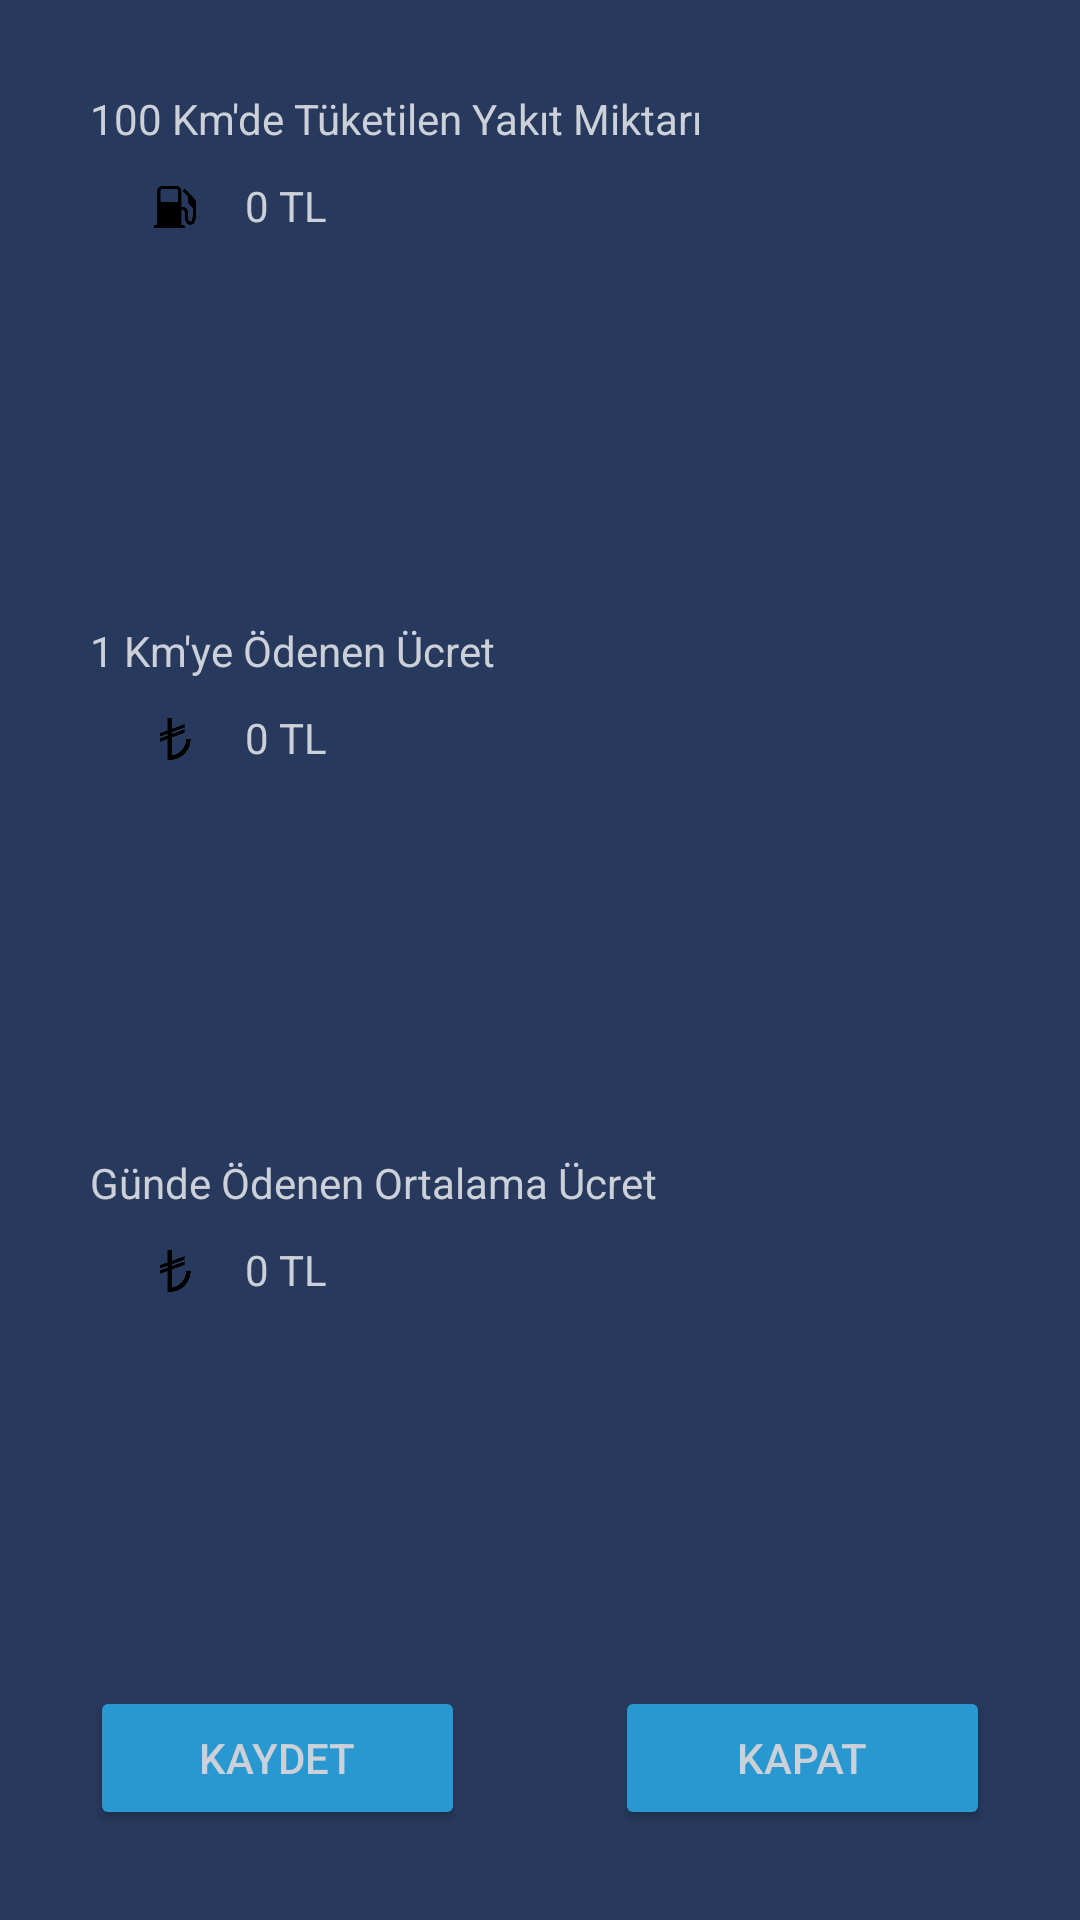

Layout XML and referenced resources for this Android screen:
<!-- AndroidManifest.xml: application theme AppTheme -->
<!-- res/layout/custom_dialog_hesapla_sonuc.xml -->
<?xml version="1.0" encoding="utf-8"?>
<LinearLayout xmlns:android="http://schemas.android.com/apk/res/android"
    xmlns:app="http://schemas.android.com/apk/res-auto"
    android:orientation="vertical" android:layout_width="match_parent"
    android:layout_height="wrap_content"
    android:background="@color/colorBackground"
    android:padding="30dp">

    <TextView
        android:text="100 Km'de Tüketilen Yakıt Miktarı"
        android:layout_width="match_parent"
        android:layout_height="wrap_content"
        android:id="@+id/textViewCustomDialog100KmYakit"
        android:textSize="14sp"
        android:layout_weight="0"
        android:layout_marginBottom="10dp" />

    <LinearLayout
        android:orientation="horizontal"
        android:layout_width="match_parent"
        android:layout_height="wrap_content"
        android:layout_weight="1"
        android:layout_marginLeft="20dp"
        android:layout_marginBottom="20dp">

        <ImageView
            android:layout_width="wrap_content"
            app:srcCompat="@drawable/yakit"
            android:id="@+id/imageViewCustomDialog100KmYakit"
            android:layout_weight="1"
            android:layout_height="14sp"
            android:layout_marginTop="3dp" />

        <TextView
            android:text="0 TL"
            android:layout_width="match_parent"
            android:layout_height="wrap_content"
            android:id="@+id/textViewCustomDialog100KmYakitSonuc"
            android:textSize="14sp"
            android:layout_weight="0.1"
            android:layout_marginLeft="15dp" />

    </LinearLayout>

    <TextView
        android:text="1 Km'ye Ödenen Ücret"
        android:layout_width="match_parent"
        android:layout_height="wrap_content"
        android:id="@+id/textViewCustomDialog1KmUcret"
        android:textSize="14sp"
        android:layout_weight="0"
        android:layout_marginBottom="10dp" />

    <LinearLayout
        android:orientation="horizontal"
        android:layout_width="match_parent"
        android:layout_height="wrap_content"
        android:layout_weight="1"
        android:layout_marginBottom="20dp"
        android:layout_marginLeft="20dp">

        <ImageView
            android:layout_width="wrap_content"
            android:layout_height="14sp"
            app:srcCompat="@drawable/ucret"
            android:id="@+id/imageViewCustomDialog1KmUcret"
            android:layout_weight="1"
            android:layout_marginTop="3dp" />

        <TextView
            android:text="0 TL"
            android:layout_width="match_parent"
            android:layout_height="wrap_content"
            android:id="@+id/textViewCustomDialog1KmUcretSonuc"
            android:textSize="14sp"
            android:layout_weight="0.1"
            android:layout_marginLeft="15dp" />

    </LinearLayout>

    <TextView
        android:text="Günde Ödenen Ortalama Ücret"
        android:layout_width="match_parent"
        android:layout_height="wrap_content"
        android:id="@+id/textViewCustomDialog1GunUcret"
        android:textSize="14sp"
        android:layout_weight="0"
        android:layout_marginBottom="10dp" />

    <LinearLayout
        android:orientation="horizontal"
        android:layout_width="match_parent"
        android:layout_height="wrap_content"
        android:layout_weight="1"
        android:layout_marginBottom="20dp"
        android:layout_marginLeft="20dp">

        <ImageView
            android:layout_width="wrap_content"
            android:layout_height="14sp"
            app:srcCompat="@drawable/ucret"
            android:id="@+id/imageViewCustomDialog1GunUcret"
            android:layout_weight="1"
            android:layout_marginTop="3dp" />

        <TextView
            android:text="0 TL"
            android:layout_width="match_parent"
            android:layout_height="wrap_content"
            android:id="@+id/textViewCustomDialog1GunUcretSonuc"
            android:textSize="14sp"
            android:layout_weight="0.1"
            android:layout_marginLeft="15dp" />

    </LinearLayout>

    <LinearLayout
        android:orientation="horizontal"
        android:layout_width="match_parent"
        android:layout_height="wrap_content"
        android:layout_weight="0">

        <Button
            android:text="Kaydet"
            android:layout_width="wrap_content"
            android:layout_height="wrap_content"
            android:id="@+id/buttonCustomDialogKaydet"
            android:layout_weight="1"
            android:backgroundTint="#2998D1"
            android:layout_marginRight="25dp" />

        <Button
            android:text="Kapat"
            android:layout_width="wrap_content"
            android:layout_height="wrap_content"
            android:id="@+id/buttonCustomDialogKapat"
            android:layout_weight="1"
            android:backgroundTint="#2998D1"
            android:layout_marginLeft="25dp" />
    </LinearLayout>

</LinearLayout>
<!-- resources referenced by this layout -->
<resources>
  <color name="colorBackground">#27395D</color>
  <!-- drawable ucret: png bitmap (drawable, 34651 bytes) -->
  <!-- drawable yakit: png bitmap (drawable, 35037 bytes) -->
  <style name="AppTheme" parent="Theme.AppCompat.Light.DarkActionBar">
          
          <item name="colorPrimary">@color/colorPrimary</item>
          <item name="colorPrimaryDark">@color/colorPrimaryDark</item>
          <item name="colorAccent">@color/colorAccent</item>
          <item name="actionBarStyle">@style/MyActionBar</item>
          <item name="android:textColor">@color/colorText</item>
          <item name="android:textColorHint">@color/colorText</item>
          <item name="android:editTextColor">@color/colorText</item>
          <item name="alertDialogStyle">@style/MyAlertDialog</item>
      </style>
  <color name="colorPrimary">#1B2A47</color>
  <color name="colorPrimaryDark">#1B2A47</color>
  <color name="colorAccent">#CCD0D8</color>
  <style name="MyActionBar" parent="@style/Widget.AppCompat.Light.ActionBar.Solid.Inverse">
          <item name="android:background">@color/colorPrimary</item>
          <item name="background">@color/colorPrimary</item>
          <item name="android:backgroundStacked">@color/colorPrimary</item>
          <item name="backgroundStacked">@color/colorPrimary</item>
      </style>
  <color name="colorText">#CCD0D8</color>
  <style name="MyAlertDialog" parent="Theme.AppCompat.Light.Dialog.Alert">
          <item name="android:textColor">@color/colorBackground</item>
      </style>
</resources>
